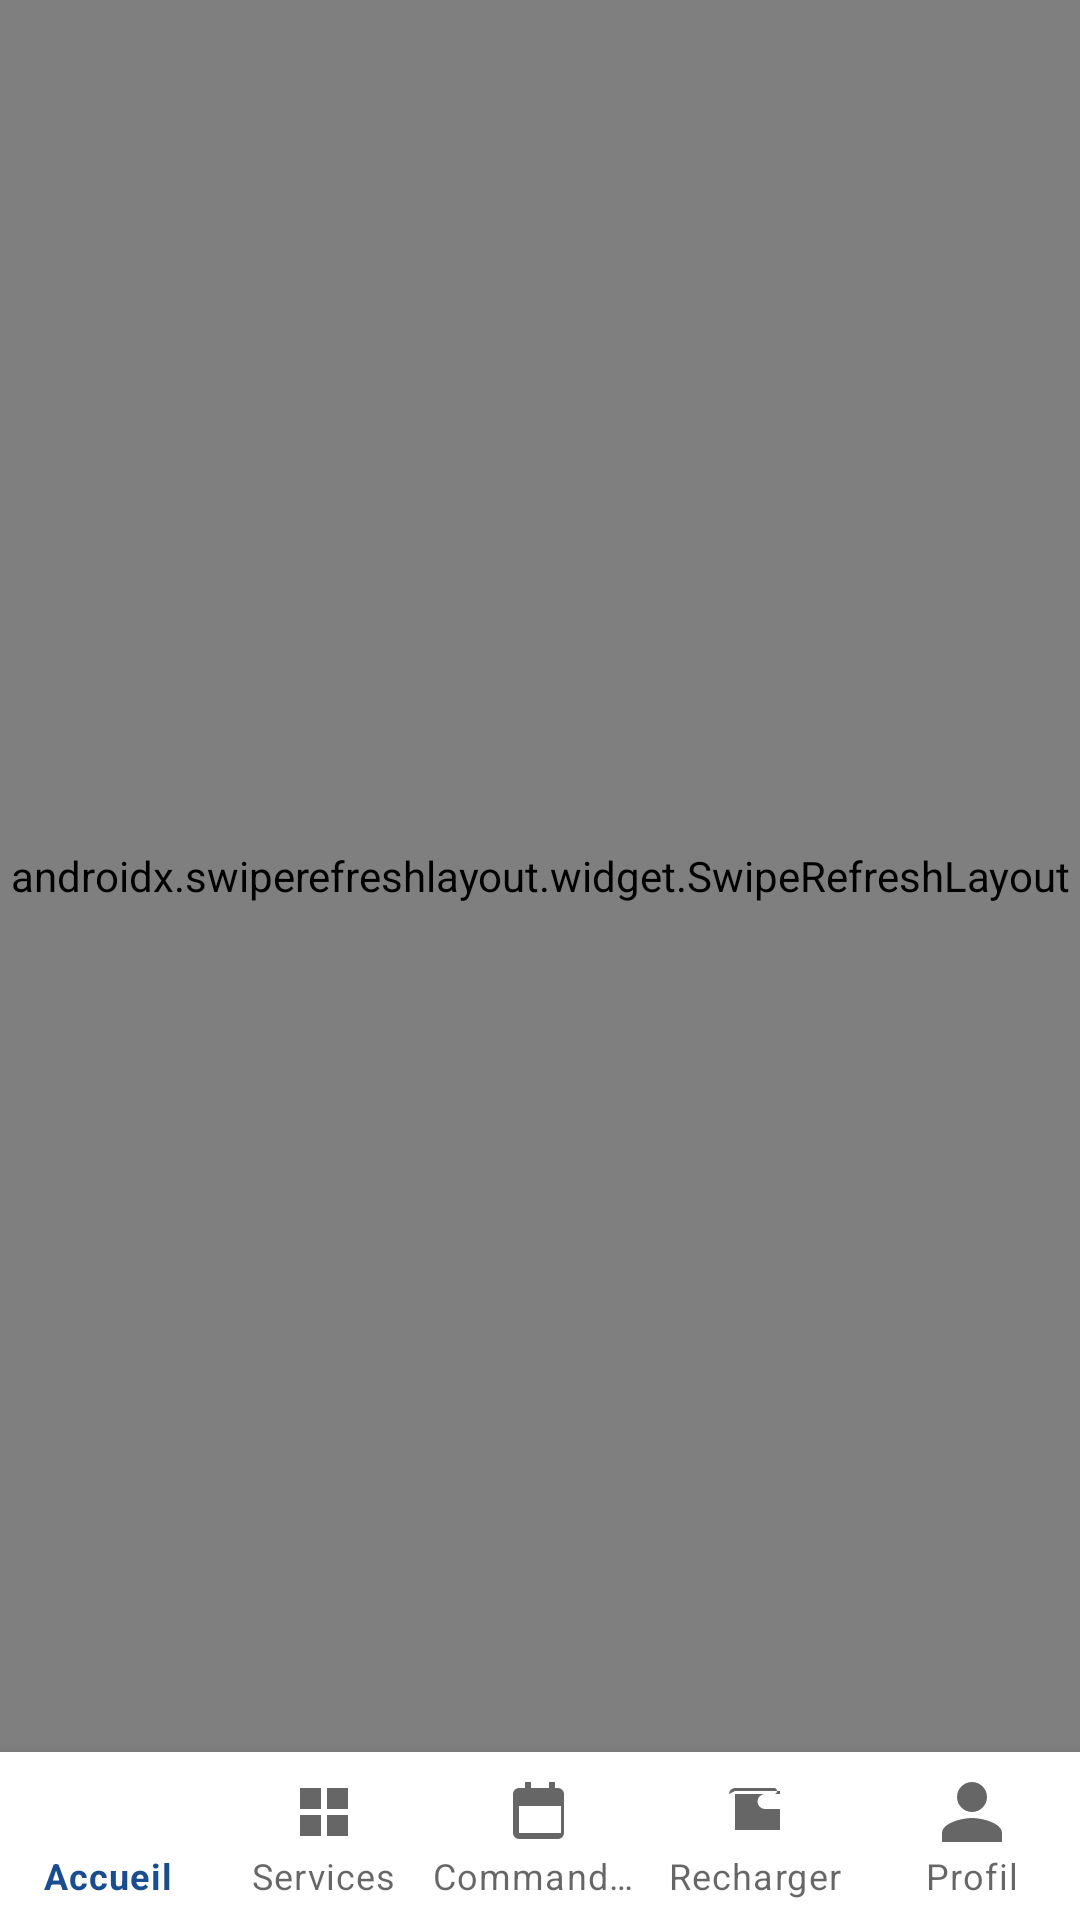

This screen was rendered from an Android layout file. Write that file and the resources it references.
<!-- AndroidManifest.xml: application theme Theme.AfriBoost -->
<!-- res/layout/activity_main.xml -->
<?xml version="1.0" encoding="utf-8"?>
<androidx.constraintlayout.widget.ConstraintLayout
    xmlns:android="http://schemas.android.com/apk/res/android"
    xmlns:app="http://schemas.android.com/apk/res-auto"
    android:layout_width="match_parent"
    android:layout_height="match_parent"
    android:background="@android:color/white">

    <androidx.swiperefreshlayout.widget.SwipeRefreshLayout
        android:id="@+id/swipeRefresh"
        android:layout_width="0dp"
        android:layout_height="0dp"
        app:layout_constraintTop_toTopOf="parent"
        app:layout_constraintBottom_toTopOf="@id/bottomNav"
        app:layout_constraintStart_toStartOf="parent"
        app:layout_constraintEnd_toEndOf="parent">

        <android.webkit.WebView
            android:id="@+id/webView"
            android:layout_width="match_parent"
            android:layout_height="match_parent" />

    </androidx.swiperefreshlayout.widget.SwipeRefreshLayout>

    
    <LinearLayout
        android:id="@+id/offlineView"
        android:layout_width="0dp"
        android:layout_height="0dp"
        android:background="@android:color/white"
        android:gravity="center"
        android:orientation="vertical"
        android:padding="32dp"
        android:visibility="gone"
        app:layout_constraintTop_toTopOf="parent"
        app:layout_constraintBottom_toTopOf="@id/bottomNav"
        app:layout_constraintStart_toStartOf="parent"
        app:layout_constraintEnd_toEndOf="parent">

        <ImageView
            android:layout_width="72dp"
            android:layout_height="72dp"
            android:contentDescription="@null"
            android:src="@drawable/ic_offline" />

        <TextView
            android:layout_width="wrap_content"
            android:layout_height="wrap_content"
            android:layout_marginTop="16dp"
            android:text="@string/offline_title"
            android:textColor="@color/afriboost_text_dark"
            android:textSize="18sp"
            android:textStyle="bold" />

        <TextView
            android:layout_width="wrap_content"
            android:layout_height="wrap_content"
            android:layout_marginTop="8dp"
            android:gravity="center"
            android:text="@string/offline_message"
            android:textColor="@color/afriboost_text_muted"
            android:textSize="14sp" />

        <com.google.android.material.button.MaterialButton
            android:id="@+id/btnRetry"
            android:layout_width="wrap_content"
            android:layout_height="wrap_content"
            android:layout_marginTop="20dp"
            android:text="@string/offline_retry"
            android:textAllCaps="false"
            app:backgroundTint="@color/afriboost_blue"
            app:cornerRadius="10dp" />

    </LinearLayout>

    <com.google.android.material.bottomnavigation.BottomNavigationView
        android:id="@+id/bottomNav"
        android:layout_width="0dp"
        android:layout_height="wrap_content"
        app:labelVisibilityMode="labeled"
        app:menu="@menu/bottom_nav_menu"
        app:layout_constraintBottom_toBottomOf="parent"
        app:layout_constraintStart_toStartOf="parent"
        app:layout_constraintEnd_toEndOf="parent" />

</androidx.constraintlayout.widget.ConstraintLayout>
<!-- resources referenced by this layout -->
<resources>
  <color name="afriboost_blue">#1A4D8F</color>
  <color name="afriboost_text_dark">#1C1F26</color>
  <color name="afriboost_text_muted">#6B7280</color>
  <!-- drawable ic_offline (drawable) -->
  <vector xmlns:android="http://schemas.android.com/apk/res/android"
      android:width="72dp" android:height="72dp"
      android:viewportWidth="24" android:viewportHeight="24">
      <path android:fillColor="#9AA3B2"
          android:pathData="M2.28,3L1,4.27l2.04,2.04C1.68,7.15 0.78,8 0.78,8L3,10c2.02,-2.02 4.59,-2.98 7.23,-3.08L12,8.69l-1.5,1.5a3.5,3.5 0 0 0 -4.95,0.01L7.05,11.7a1.5,1.5 0 0 1 2.1,-0.01L12,14.41l1.3,-1.3L19.73,19.5 21,18.23z"/>
      <path android:fillColor="#9AA3B2"
          android:pathData="M12,18m-1.5,0a1.5,1.5 0 1 0 3,0 1.5,1.5 0 1 0 -3,0z"/>
  </vector>
  <string name="offline_message">Impossible de joindre afriboost.com. Vérifiez votre connexion internet.</string>
  <string name="offline_retry">Réessayer</string>
  <string name="offline_title">Pas de connexion</string>
  <style name="Theme.AfriBoost" parent="Theme.MaterialComponents.DayNight.NoActionBar">
          <item name="colorPrimary">@color/afriboost_blue</item>
          <item name="colorPrimaryDark">@color/afriboost_blue_dark</item>
          <item name="colorAccent">@color/afriboost_yellow</item>
          <item name="android:statusBarColor">@color/afriboost_blue</item>
          <item name="android:windowBackground">@color/afriboost_white</item>
      </style>
  <color name="afriboost_blue_dark">#0F3366</color>
  <color name="afriboost_yellow">#FFC834</color>
  <color name="afriboost_white">#FFFFFF</color>
</resources>
